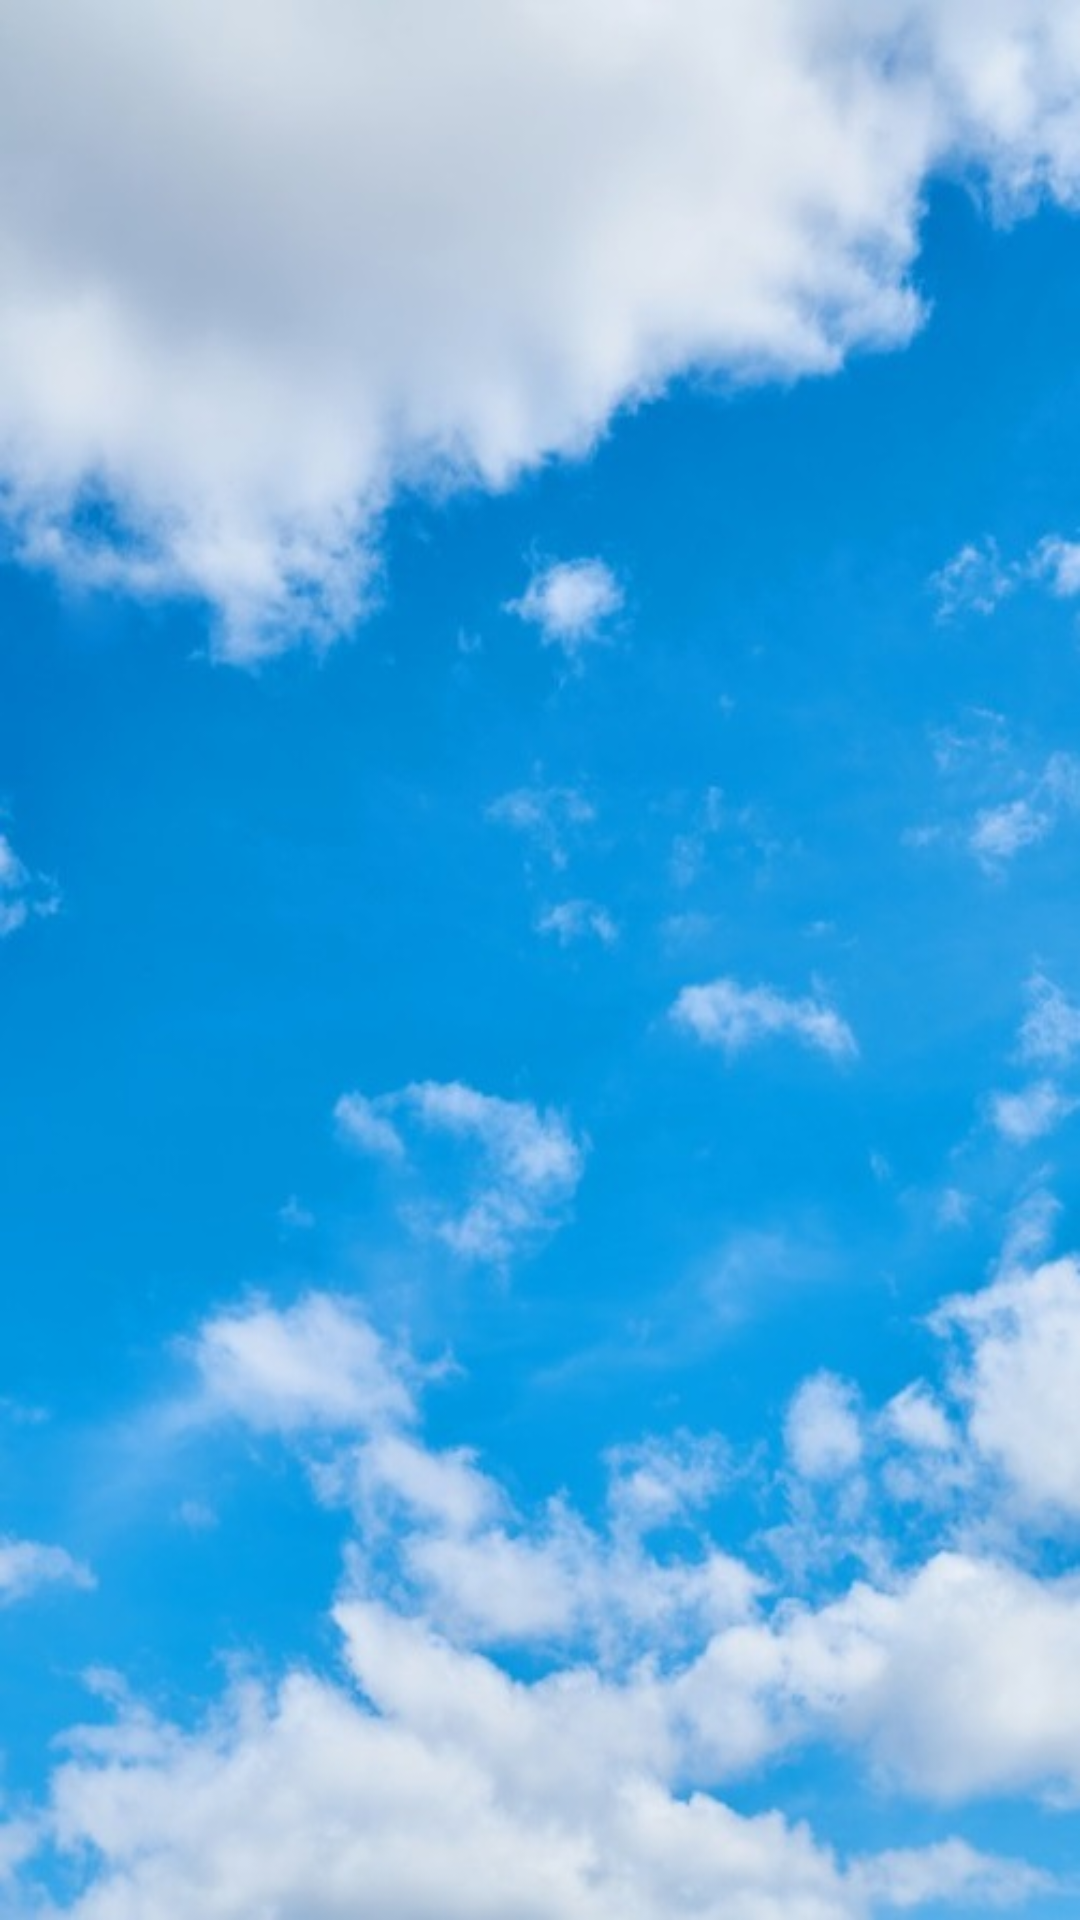

Reconstruct the res/layout file that produces this screen, plus the resources it refers to.
<!-- AndroidManifest.xml: application theme AppTheme -->
<!-- res/layout/activity_speed_balloon.xml -->
<?xml version="1.0" encoding="utf-8"?>

<android.support.constraint.ConstraintLayout xmlns:android="http://schemas.android.com/apk/res/android"
    xmlns:app="http://schemas.android.com/apk/res-auto"
    xmlns:tools="http://schemas.android.com/tools"
    android:layout_width="match_parent"
    android:layout_height="match_parent"
    android:background="@drawable/nuage"
    tools:context=".SpeedBalloonActivity">

    <TextView
        android:id="@+id/minuteur"
        android:layout_width="100dp"
        android:layout_height="wrap_content"
        android:textAlignment="center"
        android:textColor="@android:color/black"
        android:textSize="30sp"
        android:textStyle="bold"
        tools:ignore="MissingConstraints"
        tools:layout_editor_absoluteX="0dp"
        tools:layout_editor_absoluteY="0dp"
        tools:text="1:00" />


    <LinearLayout
        android:layout_width="match_parent"
        android:layout_height="match_parent"
        android:gravity="center_horizontal"
        android:orientation="vertical"
        app:layout_constraintEnd_toEndOf="parent"
        app:layout_constraintStart_toStartOf="parent">

        <TextView
            android:id="@+id/scoretotal"
            android:layout_width="100dp"
            android:layout_height="wrap_content"
            android:fontFamily="casual"
            android:textAlignment="center"
            android:textColor="@android:color/black"
            android:textSize="36sp"
            android:textStyle="bold"
            android:visibility="visible"
            app:layout_constraintEnd_toEndOf="parent"
            app:layout_constraintStart_toStartOf="parent"
            tools:layout_editor_absoluteY="0dp" />

        <ImageView
            android:id="@+id/balloonblack1"
            android:layout_width="100dp"
            android:layout_height="100dp"
            android:onClick="burstballoon"
            android:src="@drawable/balloonblack"
            android:visibility="gone"
            tools:ignore="MissingConstraints"
            tools:layout_editor_absoluteX="0dp"
            tools:layout_editor_absoluteY="341dp" />

        <ImageView
            android:id="@+id/balloonblack2"
            android:layout_width="100dp"
            android:layout_height="100dp"
            android:onClick="burstballoon"
            android:src="@drawable/balloonblack"
            android:visibility="gone"
            tools:ignore="MissingConstraints"
            tools:layout_editor_absoluteX="0dp"
            tools:layout_editor_absoluteY="341dp" />

        <ImageView
            android:id="@+id/balloonred1"
            android:layout_width="100dp"
            android:layout_height="100dp"
            android:onClick="burstballoon"
            android:src="@drawable/balloonred"
            android:visibility="gone"
            tools:ignore="MissingConstraints"
            tools:layout_editor_absoluteX="0dp"
            tools:layout_editor_absoluteY="441dp" />

        <ImageView
            android:id="@+id/balloonpurple1"
            android:layout_width="100dp"
            android:layout_height="100dp"
            android:onClick="burstballoon"
            android:src="@drawable/balloonpurple"
            android:visibility="gone"
            tools:ignore="MissingConstraints"
            tools:layout_editor_absoluteX="0dp"
            tools:layout_editor_absoluteY="441dp" />

        <ImageView
            android:id="@+id/balloongreen1"
            android:layout_width="100dp"
            android:layout_height="100dp"
            android:onClick="burstballoon"
            android:src="@drawable/balloongreen"
            android:visibility="gone"
            tools:ignore="MissingConstraints"
            tools:layout_editor_absoluteX="0dp"
            tools:layout_editor_absoluteY="441dp" />

        <ImageView
            android:id="@+id/balloonyellow1"
            android:layout_width="100dp"
            android:layout_height="100dp"
            android:onClick="burstballoon"
            android:src="@drawable/balloonyellow"
            android:visibility="gone"
            tools:ignore="MissingConstraints"
            tools:layout_editor_absoluteX="0dp"
            tools:layout_editor_absoluteY="441dp" />

    </LinearLayout>

    <LinearLayout
        android:layout_width="match_parent"
        android:layout_height="match_parent"
        android:orientation="vertical"
        android:gravity="center_horizontal|center_vertical"
        app:layout_constraintEnd_toEndOf="parent"
        app:layout_constraintStart_toStartOf="parent">


        <ImageView
            android:id="@+id/nuage1"
            android:layout_width="match_parent"
            android:layout_height="match_parent"
            android:src="@drawable/nuage1"
            android:visibility="gone"
            tools:layout_editor_absoluteX="0dp"
            tools:layout_editor_absoluteY="441dp" />

        <ImageView
            android:id="@+id/nuage2"
            android:layout_width="match_parent"
            android:layout_height="match_parent"
            android:src="@drawable/nuage2"
            android:visibility="gone"
            tools:layout_editor_absoluteX="0dp"
            tools:layout_editor_absoluteY="441dp" />

    </LinearLayout>

</android.support.constraint.ConstraintLayout>
<!-- resources referenced by this layout -->
<resources>
  <!-- drawable balloonblack: png bitmap (drawable, 3119 bytes) -->
  <!-- drawable balloongreen: png bitmap (drawable, 3438 bytes) -->
  <!-- drawable balloonpurple: png bitmap (drawable, 4038 bytes) -->
  <!-- drawable balloonred: png bitmap (drawable, 3141 bytes) -->
  <!-- drawable balloonyellow: png bitmap (drawable, 3435 bytes) -->
  <!-- drawable nuage: jpg bitmap (drawable, 65296 bytes) -->
  <!-- drawable nuage1: png bitmap (drawable, 22671 bytes) -->
  <!-- drawable nuage2: png bitmap (drawable, 43529 bytes) -->
  <style name="AppTheme" parent="@style/Theme.AppCompat.Light.NoActionBar">
          
          <item name="colorPrimary">@color/colorPrimary</item>
          <item name="colorPrimaryDark">@color/colorPrimaryDark</item>
          <item name="colorAccent">@color/colorAccent</item>
          <item name="android:windowFullscreen">true</item>
      </style>
  <!-- not gathered from this repository: default colours our renderer supplied (Android Studio template values) -->
  <color name="colorPrimary">#FF6200EE</color>
  <color name="colorPrimaryDark">#FF3700B3</color>
  <color name="colorAccent">#FF03DAC5</color>
</resources>
